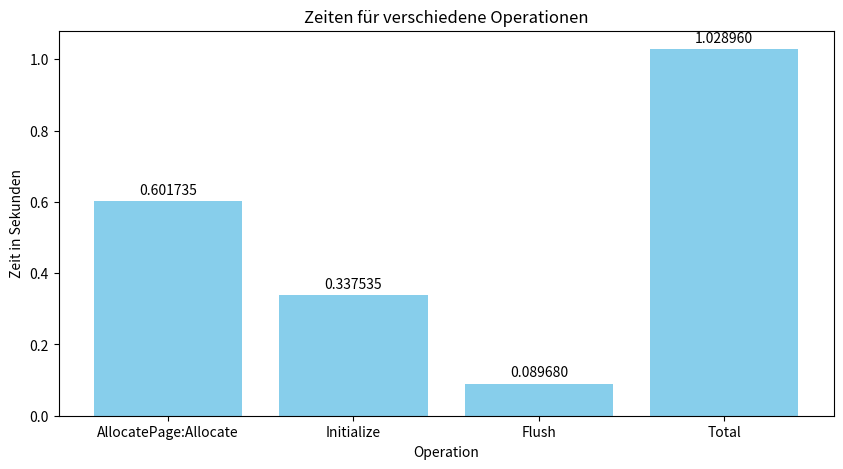

Recreate this plot in Python.
import matplotlib.pyplot as plt

# Daten
data = {
    'AllocatePage:Allocate': 0.601735,
    'Initialize': 0.337535,
    'Flush': 0.0896802,
    'Total': 1.02896
}

# Labels und Werte extrahieren
labels = list(data.keys())
values = list(data.values())

# Diagramm erstellen
plt.figure(figsize=(10, 5))
plt.bar(labels, values, color='skyblue')

# Diagramm beschriften
plt.xlabel('Operation')
plt.ylabel('Zeit in Sekunden')
plt.title('Zeiten für verschiedene Operationen')

# Werte über den Balken anzeigen
for i, value in enumerate(values):
    plt.text(i, value + 0.02, f'{value:.6f}', ha='center')

# Diagramm anzeigen
plt.show()